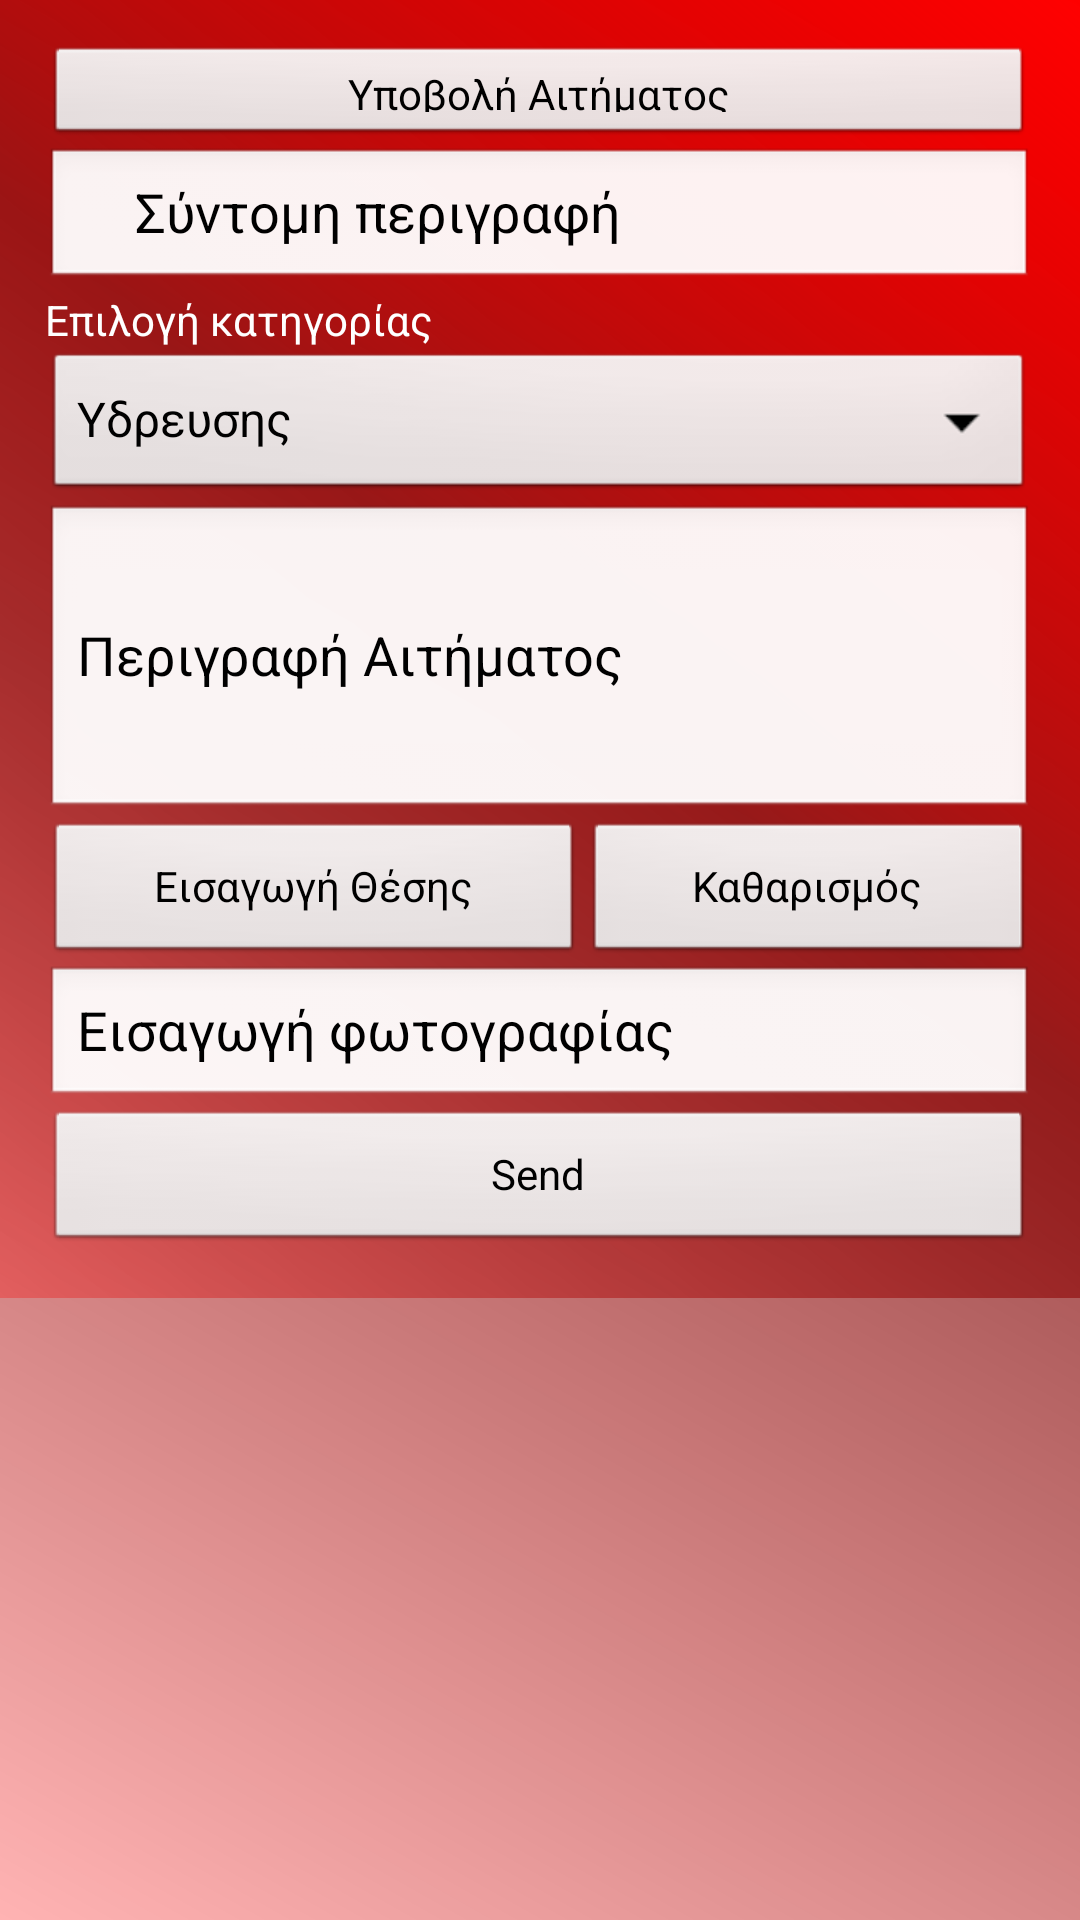

The Android layout XML behind this screen, and the referenced resources:
<!-- AndroidManifest.xml: application theme AppTheme -->
<!-- res/layout/new_request.xml -->
<?xml version="1.0" encoding="utf-8"?>


<ScrollView xmlns:android="http://schemas.android.com/apk/res/android"
    android:layout_width="fill_parent"
    android:background="@drawable/main_bg"
    android:layout_height="wrap_content" >
<LinearLayout 
    android:layout_width="match_parent"
    android:layout_height="match_parent"
    android:background="@drawable/main_bg"
    android:orientation="vertical" >

    <TableLayout
        android:layout_width="fill_parent"
        android:layout_height="wrap_content"
        android:shrinkColumns="*"
        android:stretchColumns="*"
        android:padding = "15dip" >

        <TableRow
            android:id="@+id/tableRow1"
            android:layout_width="wrap_content"
            android:layout_height="wrap_content"
            android:gravity="center_horizontal" >

            <Button
                android:id="@+id/mapBtn"
                android:layout_width="match_parent"
                android:layout_height="34dp"
               
                android:clickable="false"
                android:longClickable="false"
                android:layout_span="2"
                android:text="Υποβολή Αιτήματος" />
        </TableRow>

        <TableRow
            android:id="@+id/tableRow2"
            android:layout_width="wrap_content"
            android:layout_height="wrap_content"
            android:gravity="center_horizontal" >

            <EditText
                android:id="@+id/editText1"
                android:layout_width="match_parent"
                android:layout_height="wrap_content"
                android:ems="10"
                android:gravity="center_vertical"
                android:inputType="text"
                android:paddingLeft="30dp"
                android:layout_span="2"
                android:text="Σύντομη περιγραφή" />
        </TableRow>

        <TableRow
            android:id="@+id/tableRow3"
            android:layout_width="wrap_content"
            android:layout_height="wrap_content"
            android:gravity="center_horizontal" >

            <TextView
                android:id="@+id/opt_text_2"
                android:layout_width="167dp"
                android:layout_height="wrap_content"
                android:layout_weight="0.00"
                android:text="Επιλογή κατηγορίας"
                android:layout_span="2"
                android:textAppearance="?android:attr/textAppearanceSmall"
                android:textColor="@color/white" />
        </TableRow>

        <TableRow
            android:id="@+id/tableRow4"
            android:layout_width="wrap_content"
            android:layout_height="wrap_content"
            android:gravity="center_horizontal" >

            <Spinner
                android:id="@+id/spinner1"
                android:layout_width="wrap_content"
                android:layout_height="52dp"
                android:layout_span="2"
                android:entries="@array/ypiresies" />
        </TableRow>

        <TableRow
            android:id="@+id/tableRow5"
            android:layout_width="wrap_content"
            android:layout_height="wrap_content"
            android:gravity="center_horizontal" >

            <EditText
                android:id="@+id/editText2"
                android:layout_width="match_parent"
                android:layout_height="wrap_content"
                android:layout_weight="0.00"
                android:ems="10"
                android:inputType="textMultiLine"
                android:lines="4"
                android:layout_span="2"
                android:text="Περιγραφή Αιτήματος" />
        </TableRow>

        
        <TableRow
            android:id="@+id/tableRow7"
            android:layout_width="wrap_content"
            android:layout_height="wrap_content"
            android:gravity="center_horizontal" >
            
            
            
            <Button
                android:id="@+id/button2"
                android:text="Εισαγωγή Θέσης"
                android:layout_span="1" />

            <Button
                android:id="@+id/button3"
                android:text="Καθαρισμός"
                android:layout_span="1" />
        </TableRow>

        
        <TableRow
            android:id="@+id/tableRow6"
            android:layout_width="wrap_content"
            android:layout_height="wrap_content"
            android:gravity="center_horizontal" >

            <EditText
                android:id="@+id/photo"
                android:layout_width="wrap_content"
                android:layout_height="wrap_content"
                android:clickable="true"
                android:ems="10"
                android:focusable="false"
                android:onClick="onClick"
                android:layout_span="2"
                android:text="Εισαγωγή φωτογραφίας" />
        </TableRow>
        
        
        
        <TableRow
            android:id="@+id/tableRow9"
            android:layout_width="wrap_content"
            android:layout_height="wrap_content"
            android:gravity="center_horizontal" >

            <Button
                android:id="@+id/send"
                android:layout_width="match_parent"
                android:layout_height="wrap_content"
                android:layout_span="2"
                android:text="Send" />
        </TableRow>
    </TableLayout>

</LinearLayout>
</ScrollView>
<!-- resources referenced by this layout -->
<resources>
  <string-array name="ypiresies">
          <item>Υδρευσης</item>
          <item>Καθαριότητας</item>
          <item>Αποχέτευσης</item>
          <item>Συντήρησης Οδών</item>
          <item>Φωτισμού</item>
          <item>Πρασίνου</item>
          <item>Συντήρησης οδών</item>
          <item>Τεχνική</item>
      </string-array>
  <color name="white">#FFFFFF</color>
  <!-- drawable main_bg (drawable) -->
  <?xml version="1.0" encoding="UTF-8"?>
  
  <shape xmlns:android="http://schemas.android.com/apk/res/android" android:shape="rectangle" >
  <gradient 
  android:type="linear"
  android:centerX="50%" 
  android:startColor="#4CFF0000" 
  android:centerColor="#A5800000" 
  android:endColor="#FFff0000" 
  android:angle="45"/>
  </shape>
  <style name="AppTheme" parent="android:Theme.Light">
      <item name="android:popupMenuStyle">@style/PopupMenu</item>
  </style>
  <style name="PopupMenu" parent="@android:style/Widget.PopupMenu">
      <item name="android:popupBackground">#9F9F9F</item>
          <item name="android:actionMenuTextColor">#FFFFFF</item>
      
  </style>
</resources>
